3-way image classification set "初赛数据集包含训练集和测试集输入" from GitHub (LDT-von/ihc-virtual-stain); label vocabulary: DAPI, HLA-DR, Vimentin.

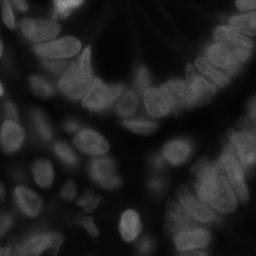
Label: DAPI

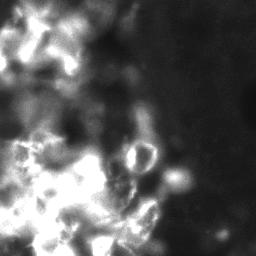
Label: HLA-DR

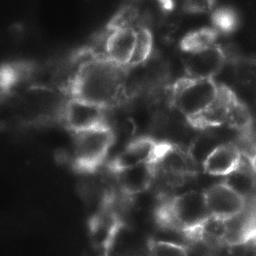
Label: Vimentin

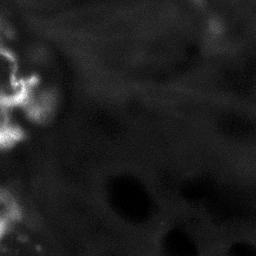
Label: HLA-DR

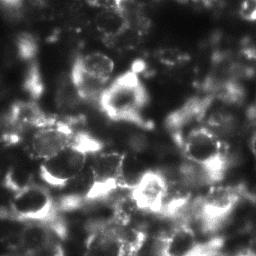
Label: Vimentin

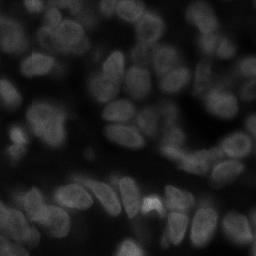
Label: DAPI
